The GitHub repository pranavdeshpande09527-lang/Lion_Tiger contains a labelled image folder "data" with 2 categories: lion, tiger. Examples follow, each with its label.

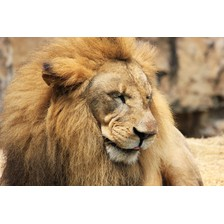
Label: lion

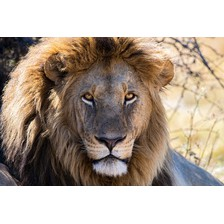
Label: lion

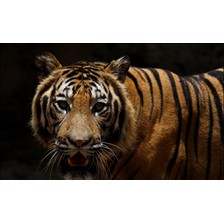
Label: tiger

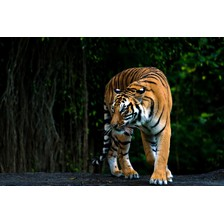
Label: tiger

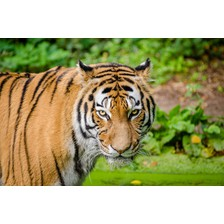
Label: tiger

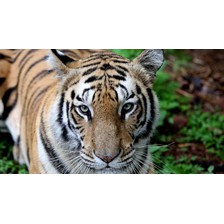
Label: tiger
